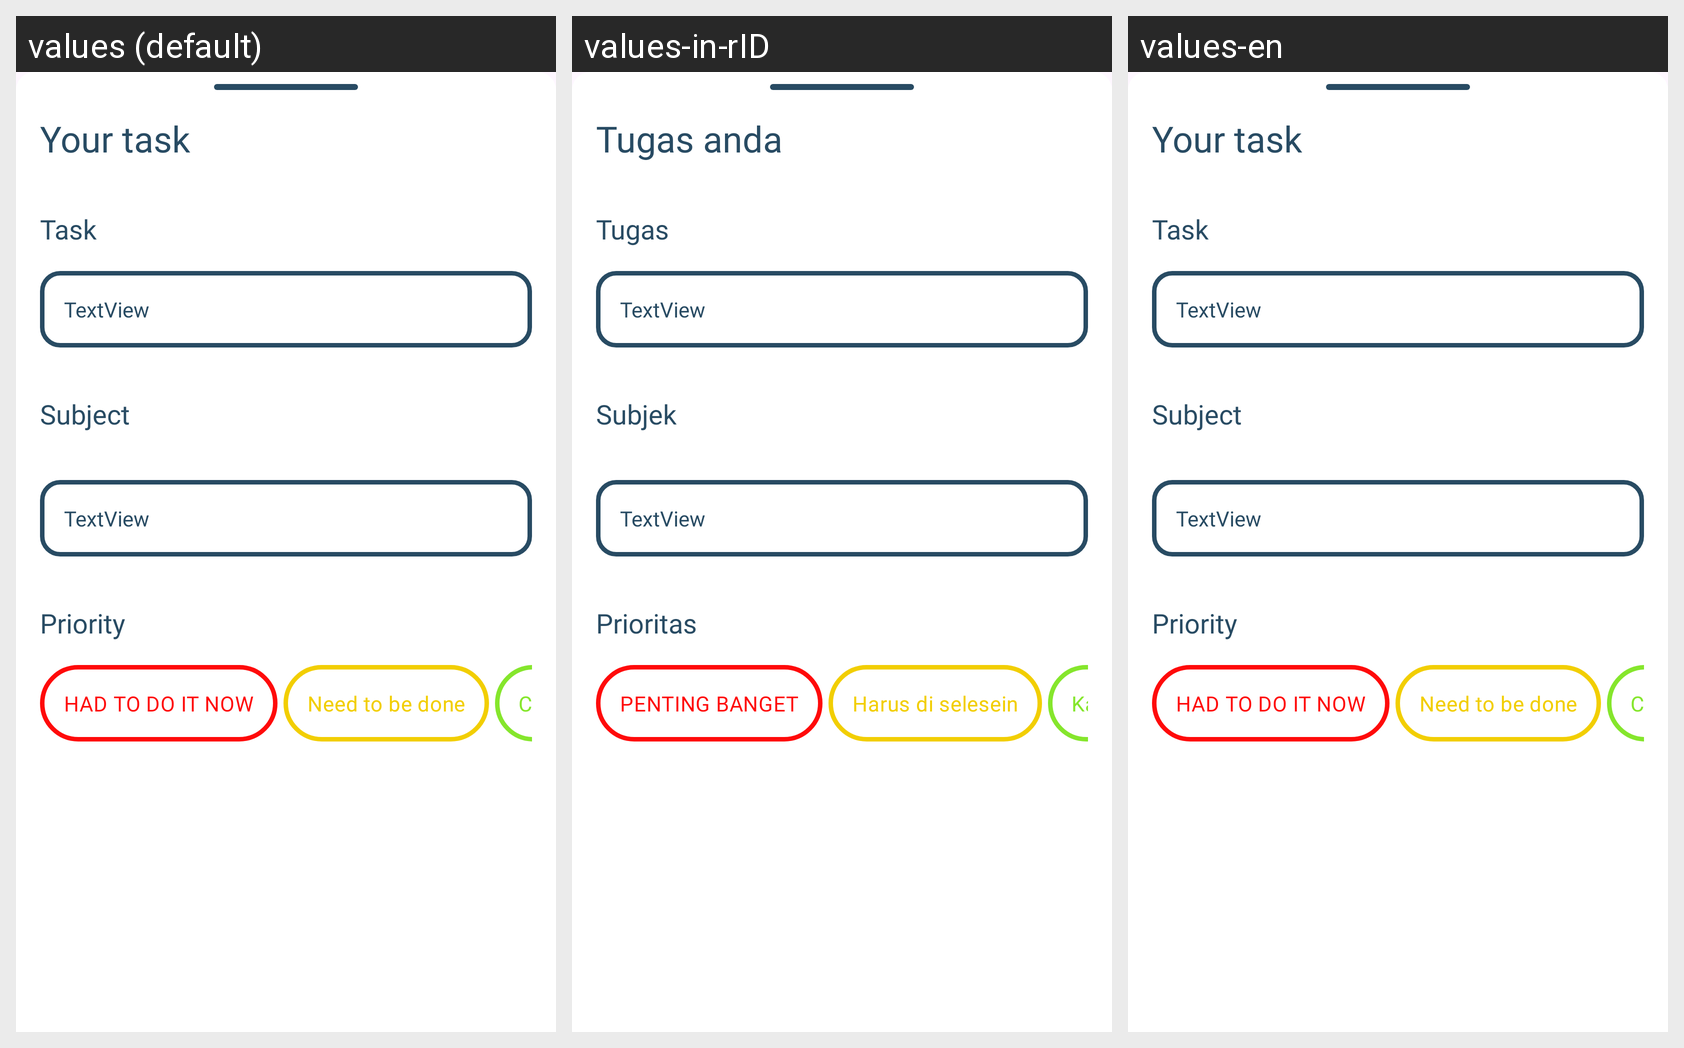

The same Android screen rendered under several of its app's locales, left to right. List the strings drawn on it with the default value and each locale's translation.
Android screen res/layout/fragment_show_task.xml rendered under 3 locales, left to right: values (default), values-in-rID, values-en. Device: Nexus 5 (rendered at 1080×1920; each locale shown at half size, 540×960, under a caption strip naming it); theme Theme.JusDoIt.
Strings drawn on this screen, with the default value and each locale's value (text and hints the layout hard-codes, and strings that could not be matched under every locale, appear in the picture but are not listed):

your_task
  values: Your task
  values-in-rID: Tugas anda
  values-en: Your task  [not translated; the default value is used]

task
  values: Task
  values-in-rID: Tugas
  values-en: Task

subject
  values: Subject
  values-in-rID: Subjek
  values-en: Subject

priority
  values: Priority
  values-in-rID: Prioritas
  values-en: Priority

had_to_do_it_now
  values: HAD TO DO IT NOW
  values-in-rID: PENTING BANGET
  values-en: HAD TO DO IT NOW

need_to_be_done
  values: Need to be done
  values-in-rID: Harus di selesein
  values-en: Need to be done

can_do_it_anytime
  values: Can do it anytime
  values-in-rID: Kapan aja bisa
  values-en: Can do it anytime
